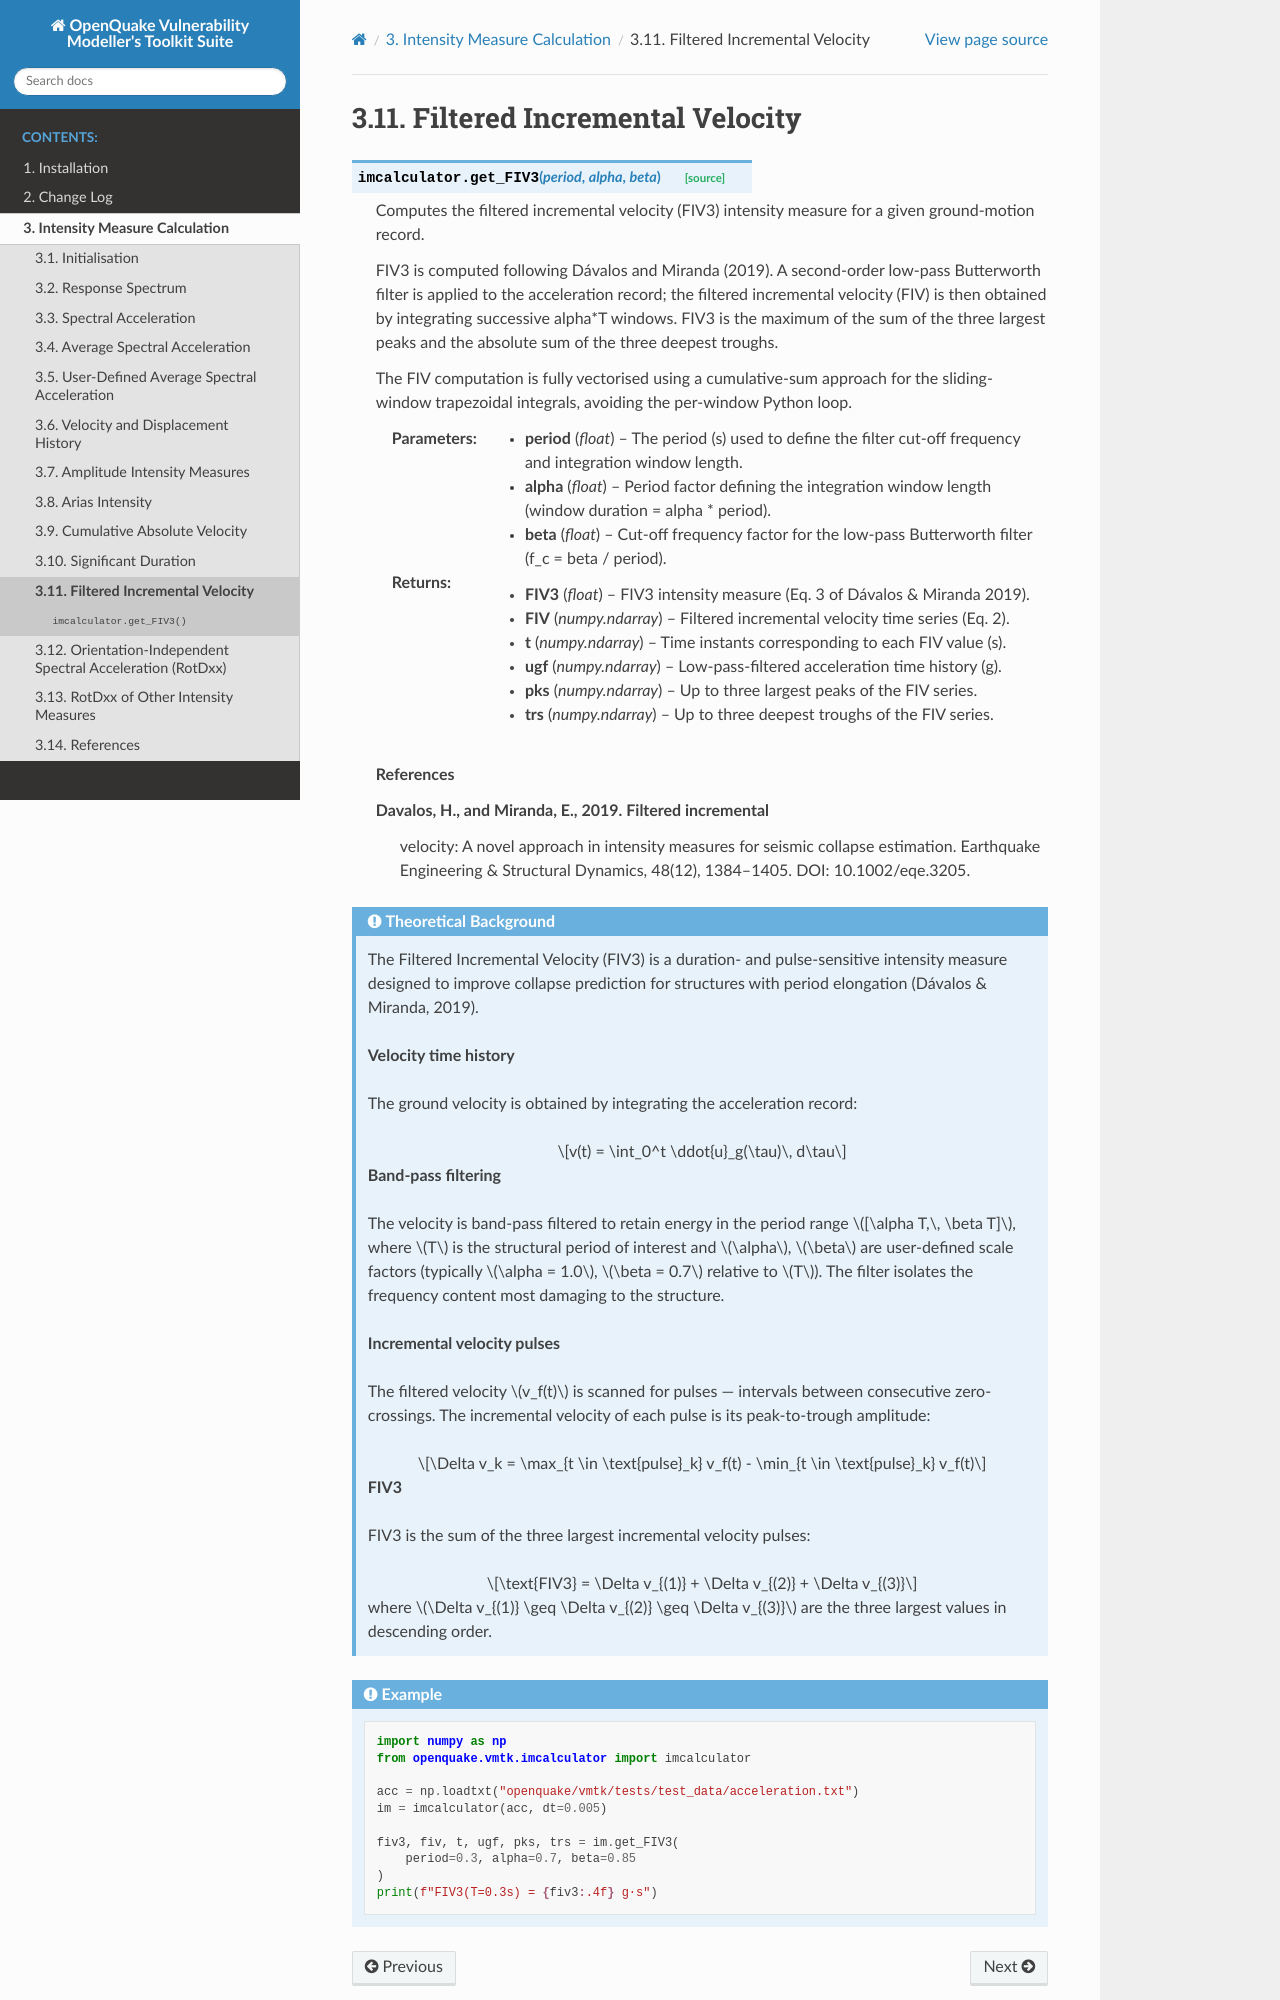

repository: mgrubisic/oq-vmtk · page: contents/imc/get_FIV3.html · generator: sphinx

Filtered Incremental Velocity
=============================

.. automethod:: openquake.vmtk.imcalculator.imcalculator.get_FIV3

.. admonition:: Theoretical Background


   The Filtered Incremental Velocity (FIV3) is a duration- and pulse-sensitive
   intensity measure designed to improve collapse prediction for structures with
   period elongation (Dávalos & Miranda, 2019).

   **Velocity time history**

   The ground velocity is obtained by integrating the acceleration record:

   .. math::

      v(t) = \int_0^t \ddot{u}_g(\tau)\, d\tau

   **Band-pass filtering**

   The velocity is band-pass filtered to retain energy in the period range
   :math:`[\alpha T,\, \beta T]`, where :math:`T` is the structural period of
   interest and :math:`\alpha`, :math:`\beta` are user-defined scale factors
   (typically :math:`\alpha = 1.0`, :math:`\beta = 0.7` relative to :math:`T`).
   The filter isolates the frequency content most damaging to the structure.

   **Incremental velocity pulses**

   The filtered velocity :math:`v_f(t)` is scanned for pulses — intervals between
   consecutive zero-crossings. The incremental velocity of each pulse is its
   peak-to-trough amplitude:

   .. math::

      \Delta v_k = \max_{t \in \text{pulse}_k} v_f(t) - \min_{t \in \text{pulse}_k} v_f(t)

   **FIV3**

   FIV3 is the sum of the three largest incremental velocity pulses:

   .. math::

      \text{FIV3} = \Delta v_{(1)} + \Delta v_{(2)} + \Delta v_{(3)}

   where :math:`\Delta v_{(1)} \geq \Delta v_{(2)} \geq \Delta v_{(3)}` are the
   three largest values in descending order.

.. admonition:: Example
   :class: note

   .. code-block:: python

      import numpy as np
      from openquake.vmtk.imcalculator import imcalculator
